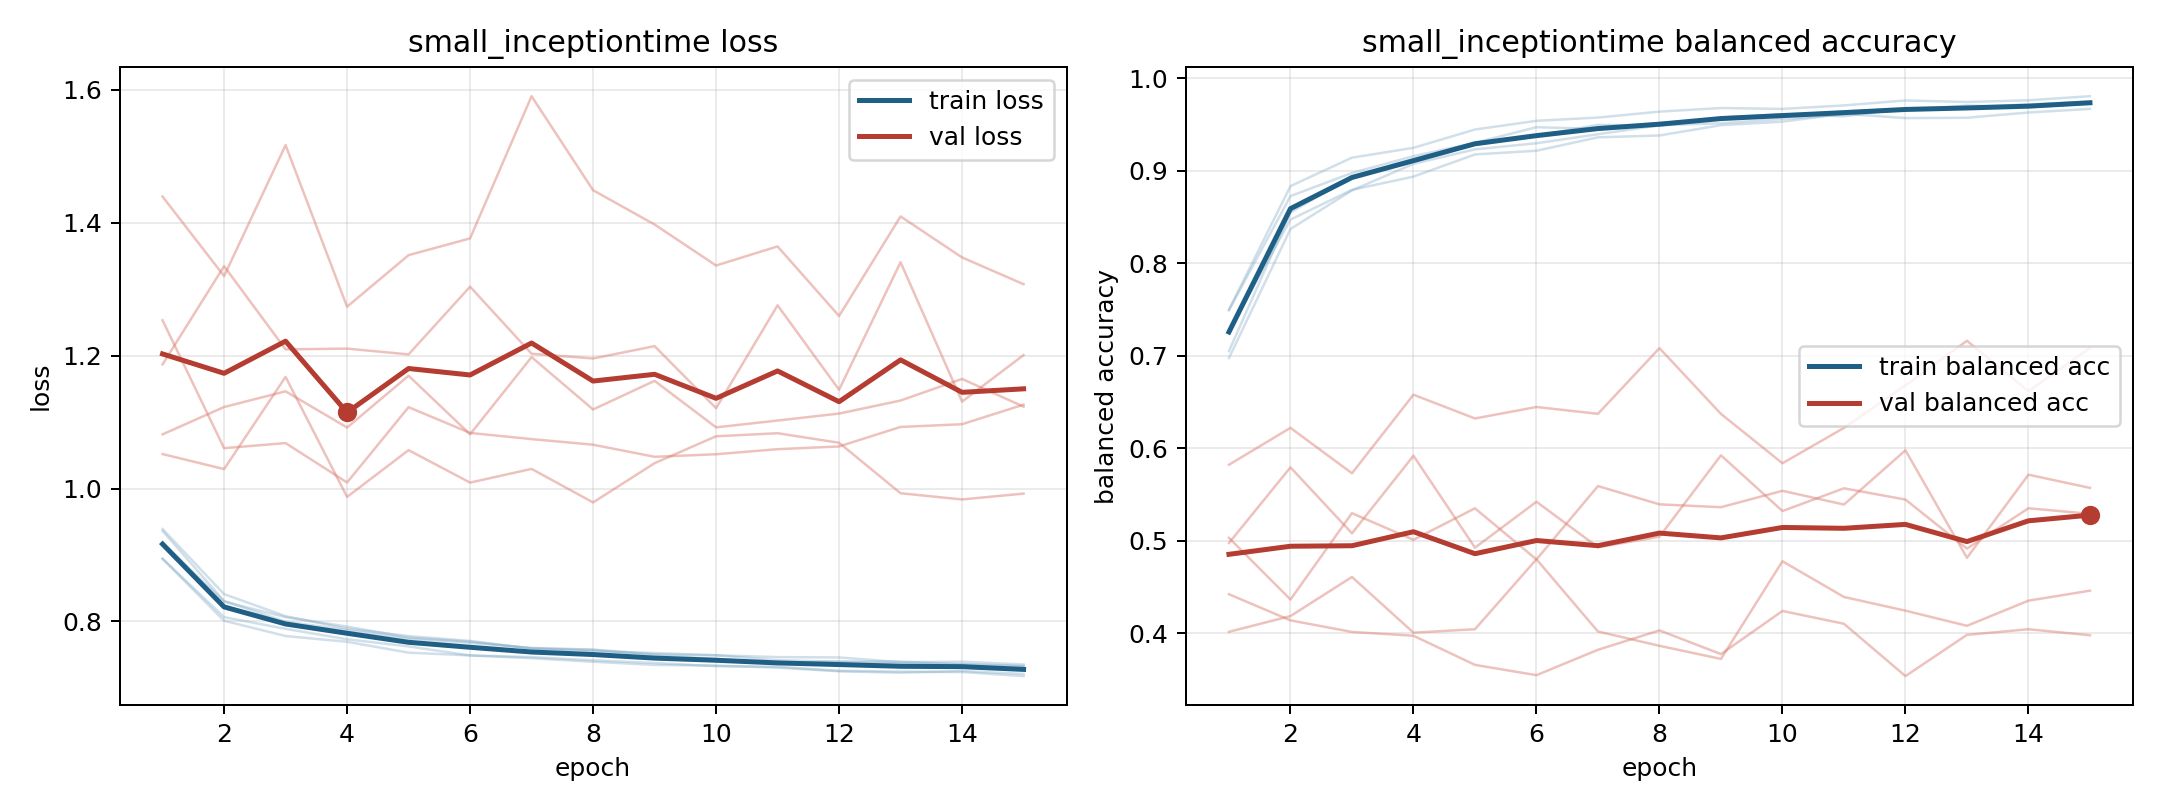

The file beside this chart, header and first rows:
model, fold, epoch, train_loss, train_balanced_accuracy, val_loss, val_balanced_accuracy
small_inceptiontime, 1, 1, 0.8945, 0.7492, 1.187, 0.5031
small_inceptiontime, 1, 2, 0.8065, 0.8724, 1.335, 0.4364
small_inceptiontime, 1, 3, 0.7889, 0.8974, 1.209, 0.5298
small_inceptiontime, 1, 4, 0.7732, 0.9156, 1.211, 0.501
small_inceptiontime, 1, 5, 0.7625, 0.93, 1.202, 0.535
small_inceptiontime, 1, 6, 0.7488, 0.9469, 1.304, 0.4798
small_inceptiontime, 1, 7, 0.7465, 0.945, 1.203, 0.559
small_inceptiontime, 1, 8, 0.7416, 0.9513, 1.196, 0.5393
small_inceptiontime, 1, 9, 0.7376, 0.9557, 1.214, 0.5362
small_inceptiontime, 1, 10, 0.7327, 0.9609, 1.121, 0.5539
small_inceptiontime, 1, 11, 0.7319, 0.9587, 1.276, 0.5391
small_inceptiontime, 1, 12, 0.7258, 0.9669, 1.149, 0.5977
small_inceptiontime, 1, 13, 0.7246, 0.9686, 1.341, 0.4815
small_inceptiontime, 1, 14, 0.7239, 0.9716, 1.131, 0.5713
small_inceptiontime, 1, 15, 0.7178, 0.9744, 1.201, 0.5571
small_inceptiontime, 2, 1, 0.9362, 0.7049, 1.253, 0.4975
small_inceptiontime, 2, 2, 0.8308, 0.8547, 1.061, 0.5793
small_inceptiontime, 2, 3, 0.7997, 0.8935, 1.068, 0.508
small_inceptiontime, 2, 4, 0.7871, 0.9127, 1.009, 0.5918
small_inceptiontime, 2, 5, 0.7741, 0.9301, 1.122, 0.4924
small_inceptiontime, 2, 6, 0.7678, 0.9372, 1.084, 0.5421
small_inceptiontime, 2, 7, 0.7602, 0.9494, 1.074, 0.4929
small_inceptiontime, 2, 8, 0.7577, 0.9486, 1.066, 0.5043
small_inceptiontime, 2, 9, 0.7507, 0.9575, 1.048, 0.5923
small_inceptiontime, 2, 10, 0.7491, 0.9609, 1.052, 0.5321
small_inceptiontime, 2, 11, 0.7464, 0.962, 1.059, 0.5566
small_inceptiontime, 2, 12, 0.7459, 0.965, 1.063, 0.5445
small_inceptiontime, 2, 13, 0.7388, 0.9703, 1.093, 0.4914
small_inceptiontime, 2, 14, 0.7395, 0.9685, 1.097, 0.5351
small_inceptiontime, 2, 15, 0.7352, 0.9725, 1.126, 0.5291
small_inceptiontime, 3, 1, 0.8943, 0.7496, 1.439, 0.4421
small_inceptiontime, 3, 2, 0.8011, 0.8832, 1.32, 0.4139
small_inceptiontime, 3, 3, 0.7781, 0.9139, 1.517, 0.4014
small_inceptiontime, 3, 4, 0.7694, 0.9246, 1.274, 0.3973
small_inceptiontime, 3, 5, 0.7531, 0.9444, 1.351, 0.3658
small_inceptiontime, 3, 6, 0.7489, 0.9538, 1.376, 0.3547
small_inceptiontime, 3, 7, 0.7447, 0.9573, 1.59, 0.3821
small_inceptiontime, 3, 8, 0.7393, 0.9637, 1.449, 0.4031
small_inceptiontime, 3, 9, 0.7346, 0.9676, 1.397, 0.3774
small_inceptiontime, 3, 10, 0.7336, 0.9666, 1.336, 0.4241
small_inceptiontime, 3, 11, 0.7305, 0.9704, 1.364, 0.4102
small_inceptiontime, 3, 12, 0.725, 0.9757, 1.26, 0.3537
small_inceptiontime, 3, 13, 0.7229, 0.9741, 1.409, 0.3983
small_inceptiontime, 3, 14, 0.7254, 0.976, 1.348, 0.4043
small_inceptiontime, 3, 15, 0.7211, 0.9804, 1.307, 0.3978
small_inceptiontime, 4, 1, 0.9391, 0.6974, 1.052, 0.5821
small_inceptiontime, 4, 2, 0.8412, 0.8368, 1.029, 0.622
small_inceptiontime, 4, 3, 0.808, 0.8786, 1.168, 0.5729
small_inceptiontime, 4, 4, 0.7893, 0.9073, 0.9874, 0.6578
small_inceptiontime, 4, 5, 0.778, 0.9229, 1.058, 0.6321
small_inceptiontime, 4, 6, 0.7707, 0.9295, 1.009, 0.6445
small_inceptiontime, 4, 7, 0.7593, 0.9393, 1.03, 0.6371
small_inceptiontime, 4, 8, 0.7555, 0.9489, 0.9791, 0.7081
small_inceptiontime, 4, 9, 0.7525, 0.9511, 1.038, 0.6371
small_inceptiontime, 4, 10, 0.7491, 0.9558, 1.079, 0.5837
small_inceptiontime, 4, 11, 0.7417, 0.9607, 1.083, 0.6219
small_inceptiontime, 4, 12, 0.7395, 0.9659, 1.069, 0.6679
small_inceptiontime, 4, 13, 0.7369, 0.9683, 0.9929, 0.7161
small_inceptiontime, 4, 14, 0.7359, 0.9692, 0.9836, 0.6615
small_inceptiontime, 4, 15, 0.733, 0.9724, 0.9924, 0.7083
... 15 more rows
